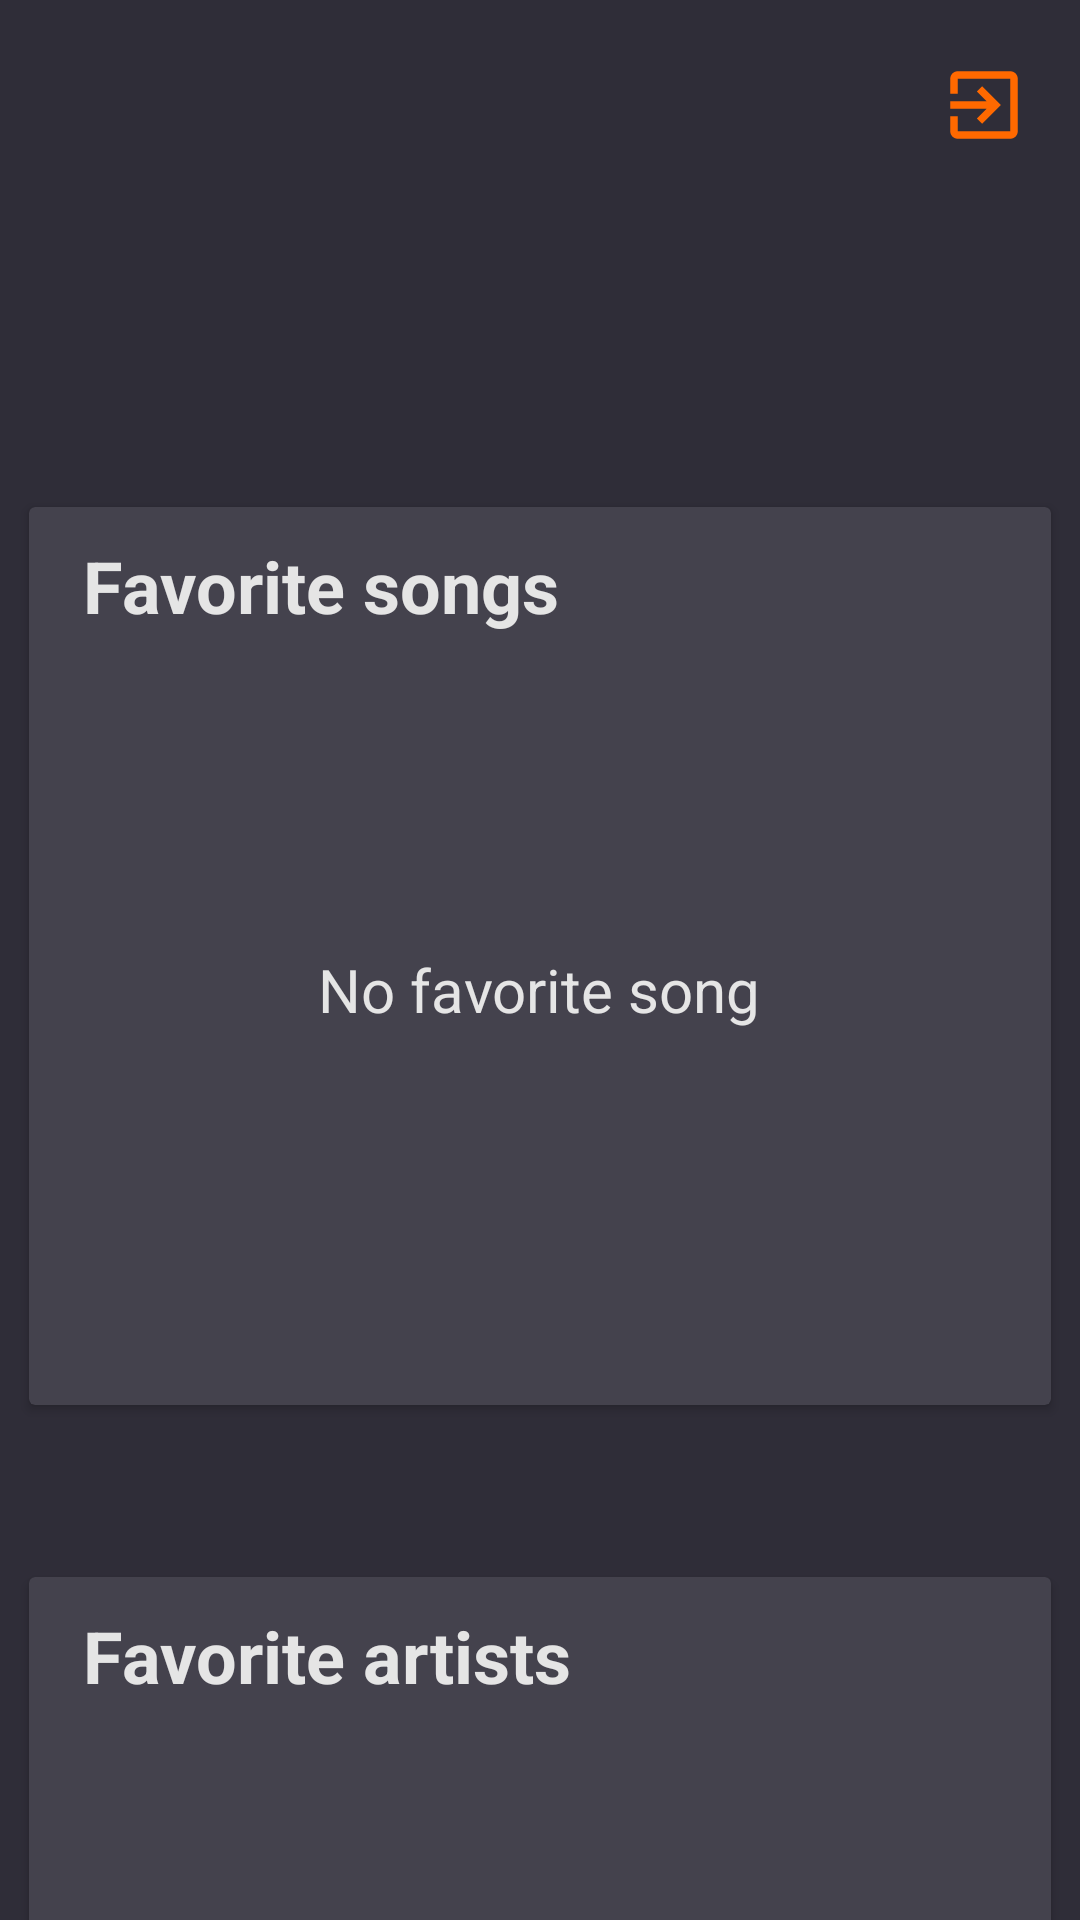

Produce the Android XML layout that renders to this screen, including the resource entries it uses.
<!-- AndroidManifest.xml: application theme Theme.MusicTaste -->
<!-- res/layout/fragment_account.xml -->
<?xml version="1.0" encoding="utf-8"?>
<androidx.coordinatorlayout.widget.CoordinatorLayout xmlns:android="http://schemas.android.com/apk/res/android"
    xmlns:app="http://schemas.android.com/apk/res-auto"
    xmlns:tools="http://schemas.android.com/tools"
    android:layout_width="match_parent"
    android:layout_height="match_parent">

    <androidx.core.widget.NestedScrollView
        android:id="@+id/nestedScrollView"
        android:layout_width="match_parent"
        android:layout_height="match_parent"
        android:background="@color/DarkGray"
        android:backgroundTint="@color/DarkGray"
        app:layout_behavior="com.google.android.material.appbar.AppBarLayout$ScrollingViewBehavior">

        <androidx.constraintlayout.widget.ConstraintLayout
            android:layout_width="match_parent"
            android:layout_height="match_parent"
            tools:context=".ui.fragments.AccountFragment">

            <TextView
                android:id="@+id/txtMusicTaste"
                android:layout_width="match_parent"
                android:layout_height="wrap_content"
                android:layout_marginStart="10dp"
                android:layout_marginTop="68dp"
                android:layout_marginEnd="10dp"
                android:textColor="@color/TextGray"
                android:textSize="28sp"
                android:textStyle="bold"
                app:layout_constraintEnd_toEndOf="parent"
                app:layout_constraintHorizontal_bias="0.062"
                app:layout_constraintStart_toStartOf="parent"
                app:layout_constraintTop_toTopOf="parent" />

            <ImageButton
                android:id="@+id/btnLogout"
                android:layout_width="36dp"
                android:layout_height="30dp"
                android:layout_marginTop="20dp"
                android:background="@null"

                android:contentDescription="@string/Setting"
                app:layout_constraintEnd_toEndOf="parent"
                app:layout_constraintHorizontal_bias="0.957"
                app:layout_constraintStart_toStartOf="parent"
                app:layout_constraintTop_toTopOf="parent"
                app:srcCompat="@drawable/ic_logout" />

            <androidx.cardview.widget.CardView
                android:id="@+id/cardView"
                android:layout_width="match_parent"
                android:layout_height="wrap_content"
                android:layout_marginStart="7dp"
                android:layout_marginTop="60dp"
                android:layout_marginEnd="7dp"
                app:cardBackgroundColor="@color/MiddleDarkGray"
                app:cardUseCompatPadding="true"
                app:layout_constraintEnd_toEndOf="parent"
                app:layout_constraintHorizontal_bias="0.0"
                app:layout_constraintStart_toStartOf="parent"
                app:layout_constraintTop_toBottomOf="@+id/txtMusicTaste">

                <LinearLayout
                    android:layout_width="match_parent"
                    android:layout_height="wrap_content"
                    android:layout_marginLeft="8dp"
                    android:layout_marginRight="8dp"
                    android:orientation="vertical">

                    <TextView
                        android:layout_width="wrap_content"
                        android:layout_height="wrap_content"
                        android:layout_marginLeft="10dp"
                        android:layout_marginTop="10dp"
                        android:ellipsize="end"
                        android:maxLines="1"
                        android:text="@string/FavoritesSongs"
                        android:textAlignment="gravity"
                        android:textColor="@color/TextGray"
                        android:textSize="24sp"
                        android:textStyle="bold" />

                    <TextView
                        android:id="@+id/tvEmptySong"
                        android:layout_width="wrap_content"
                        android:layout_height="wrap_content"
                        android:layout_gravity="center"
                        android:layout_marginTop="100dp"
                        android:layout_marginBottom="120dp"
                        android:ellipsize="end"
                        android:maxLines="1"
                        android:padding="5dp"
                        android:text="@string/EmptySong"
                        android:textAlignment="gravity"
                        android:textColor="@color/TextGray"
                        android:textSize="20sp"
                        android:visibility="visible" />

                    <androidx.recyclerview.widget.RecyclerView
                        android:id="@+id/likedSongs"
                        android:layout_width="match_parent"
                        android:layout_height="wrap_content"
                        android:layout_marginTop="24dp"
                        android:layout_marginBottom="5dp"
                        android:visibility="gone" />
                </LinearLayout>
            </androidx.cardview.widget.CardView>

            <androidx.cardview.widget.CardView
                android:id="@+id/cardViewArtist"
                android:layout_width="match_parent"
                android:layout_height="wrap_content"
                android:layout_marginStart="7dp"
                android:layout_marginTop="50dp"
                android:layout_marginEnd="7dp"
                app:cardBackgroundColor="@color/MiddleDarkGray"
                app:cardUseCompatPadding="true"
                app:layout_constraintEnd_toEndOf="parent"
                app:layout_constraintHorizontal_bias="0.0"
                app:layout_constraintStart_toStartOf="parent"
                app:layout_constraintTop_toBottomOf="@+id/cardView">

                <LinearLayout
                    android:layout_width="match_parent"
                    android:layout_height="wrap_content"
                    android:layout_marginLeft="8dp"
                    android:layout_marginRight="8dp"
                    android:orientation="vertical">

                    <TextView
                        android:layout_width="wrap_content"
                        android:layout_height="wrap_content"
                        android:layout_marginLeft="10dp"
                        android:layout_marginTop="10dp"
                        android:ellipsize="end"
                        android:maxLines="1"
                        android:text="@string/FavoriteArtists"
                        android:textAlignment="gravity"
                        android:textColor="@color/TextGray"
                        android:textSize="24sp"
                        android:textStyle="bold" />

                    <TextView
                        android:id="@+id/tvEmptyArtist"
                        android:layout_width="wrap_content"
                        android:layout_height="wrap_content"
                        android:layout_gravity="center"
                        android:layout_marginTop="100dp"
                        android:layout_marginBottom="120dp"
                        android:ellipsize="end"
                        android:maxLines="1"
                        android:padding="5dp"
                        android:text="@string/EmptyArtist"
                        android:textAlignment="gravity"
                        android:textColor="@color/TextGray"
                        android:textSize="20sp"
                        android:visibility="visible" />

                    <androidx.recyclerview.widget.RecyclerView
                        android:id="@+id/likedArtists"
                        android:layout_width="match_parent"
                        android:layout_height="wrap_content"
                        android:layout_marginTop="24dp"
                        android:layout_marginBottom="5dp"
                        android:visibility="gone" />

                </LinearLayout>

            </androidx.cardview.widget.CardView>

            <androidx.cardview.widget.CardView
                android:id="@+id/cardViewAlbum"
                android:layout_width="match_parent"
                android:layout_height="wrap_content"
                android:layout_marginStart="7dp"
                android:layout_marginTop="50dp"
                android:layout_marginEnd="7dp"
                android:layout_marginBottom="100dp"
                app:cardBackgroundColor="@color/MiddleDarkGray"
                app:cardUseCompatPadding="true"
                app:layout_constraintBottom_toBottomOf="parent"
                app:layout_constraintEnd_toEndOf="parent"
                app:layout_constraintHorizontal_bias="0.0"
                app:layout_constraintStart_toStartOf="parent"
                app:layout_constraintTop_toBottomOf="@+id/cardViewArtist">

                <LinearLayout
                    android:layout_width="match_parent"
                    android:layout_height="wrap_content"
                    android:layout_marginLeft="8dp"
                    android:layout_marginRight="8dp"
                    android:orientation="vertical">

                    <TextView
                        android:layout_width="wrap_content"
                        android:layout_height="wrap_content"
                        android:layout_marginLeft="10dp"
                        android:layout_marginTop="10dp"
                        android:ellipsize="end"
                        android:maxLines="1"
                        android:text="@string/FavoriteAlbums"
                        android:textAlignment="gravity"
                        android:textColor="@color/TextGray"
                        android:textSize="24sp"
                        android:textStyle="bold" />

                    <TextView
                        android:id="@+id/tvEmptyAlbum"
                        android:layout_width="wrap_content"
                        android:layout_height="wrap_content"
                        android:layout_gravity="center"
                        android:layout_marginTop="100dp"
                        android:layout_marginBottom="120dp"
                        android:ellipsize="end"
                        android:maxLines="1"
                        android:padding="5dp"
                        android:text="@string/EmptyAlbum"
                        android:textAlignment="gravity"
                        android:textColor="@color/TextGray"
                        android:textSize="20sp"
                        android:visibility="visible" />

                    <androidx.recyclerview.widget.RecyclerView
                        android:id="@+id/likedAlbums"
                        android:layout_width="match_parent"
                        android:layout_height="wrap_content"
                        android:layout_marginTop="24dp"
                        android:layout_marginBottom="5dp"
                        android:visibility="gone" />

                </LinearLayout>

            </androidx.cardview.widget.CardView>




        </androidx.constraintlayout.widget.ConstraintLayout>
    </androidx.core.widget.NestedScrollView>
</androidx.coordinatorlayout.widget.CoordinatorLayout>
<!-- resources referenced by this layout -->
<resources>
  <color name="DarkGray">#2F2D38</color>
  <color name="MiddleDarkGray">#44424D</color>
  <color name="TextGray">#E5E5E5</color>
  <!-- drawable ic_logout (drawable-anydpi) -->
  <vector xmlns:android="http://schemas.android.com/apk/res/android"
      android:width="30dp"
      android:height="30dp"
      android:viewportWidth="24"
      android:viewportHeight="24"
      >
    <path
        android:fillColor="@color/Orange"
        android:pathData="M10.09,15.59L11.5,17l5,-5 -5,-5 -1.41,1.41L12.67,11H3v2h9.67l-2.58,2.59zM19,3H5c-1.11,0 -2,0.9 -2,2v4h2V5h14v14H5v-4H3v4c0,1.1 0.89,2 2,2h14c1.1,0 2,-0.9 2,-2V5c0,-1.1 -0.9,-2 -2,-2z"
        />
  </vector>
  <string name="EmptyAlbum">No favorite album</string>
  <string name="EmptyArtist">No favorite artist</string>
  <string name="EmptySong">No favorite song</string>
  <string name="FavoriteAlbums">Favorite albums</string>
  <string name="FavoriteArtists">Favorite artists</string>
  <string name="FavoritesSongs">Favorite songs</string>
  <string name="Setting">Setting</string>
  <style name="Theme.MusicTaste" parent="Theme.MaterialComponents.NoActionBar">
          
          <item name="colorPrimary">@color/Orange</item>
          <item name="colorOnPrimary">@color/TextGray</item>
          
          
          
          <item name="android:statusBarColor" tools:targetApi="l">@color/DarkGray</item>
          <item name="colorAccent">@color/Orange</item>
          
      </style>
  <color name="Orange">#FF6900</color>
</resources>
